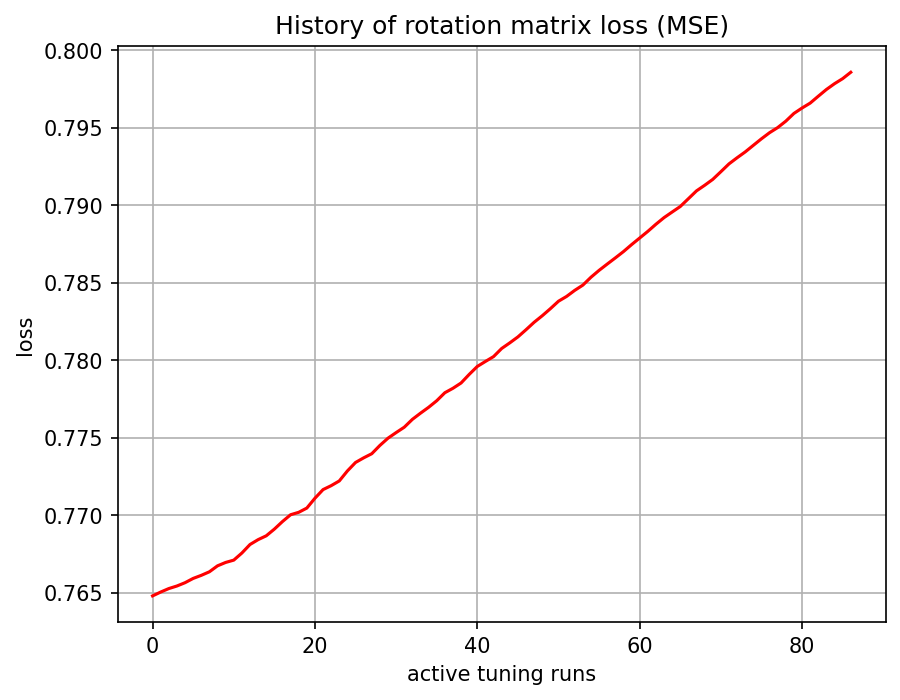

Values plotted in this chart, from the file beside it:
, 0
0, 0.7648
1, 0.765
2, 0.7653
3, 0.7654
4, 0.7656
5, 0.7659
6, 0.7661
7, 0.7663
8, 0.7667
9, 0.767
10, 0.7671
11, 0.7676
12, 0.7681
13, 0.7684
14, 0.7687
15, 0.7691
16, 0.7696
17, 0.77
18, 0.7702
19, 0.7705
20, 0.7711
21, 0.7717
22, 0.7719
23, 0.7722
24, 0.7729
25, 0.7734
26, 0.7737
27, 0.774
28, 0.7745
29, 0.775
30, 0.7753
31, 0.7757
32, 0.7762
33, 0.7766
34, 0.777
35, 0.7774
36, 0.7779
37, 0.7782
38, 0.7785
39, 0.7791
40, 0.7796
41, 0.7799
42, 0.7802
43, 0.7808
44, 0.7811
45, 0.7815
46, 0.782
47, 0.7824
48, 0.7829
49, 0.7833
50, 0.7838
51, 0.7841
52, 0.7845
53, 0.7848
54, 0.7854
55, 0.7858
56, 0.7862
57, 0.7866
58, 0.787
59, 0.7875
... 27 more rows
